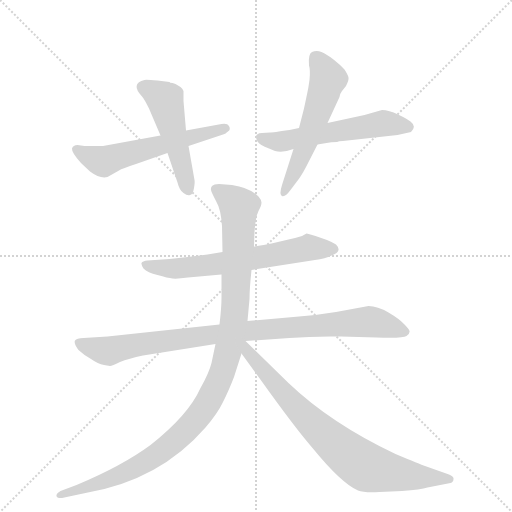
t = 0.00 s
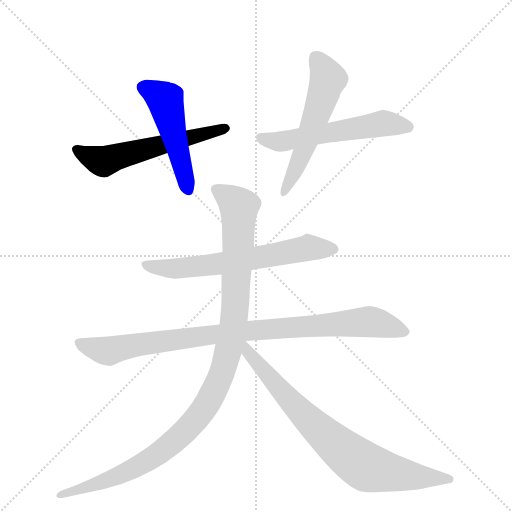
t = 1.35 s
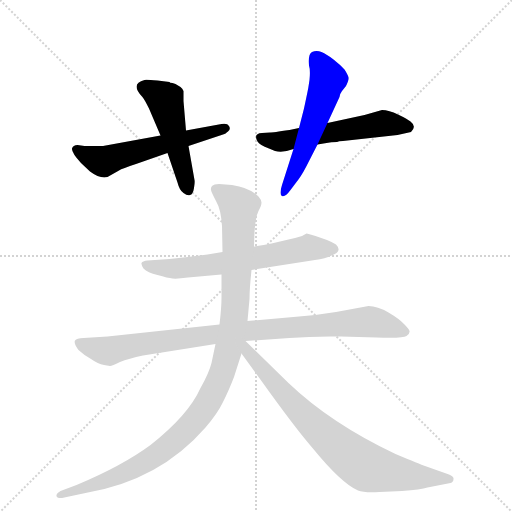
t = 2.71 s
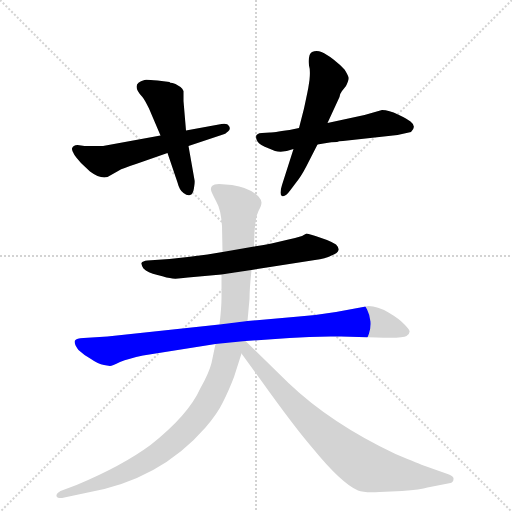
t = 4.06 s
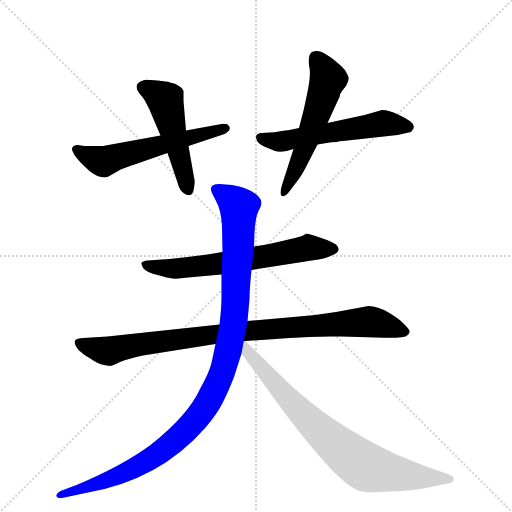
t = 5.42 s
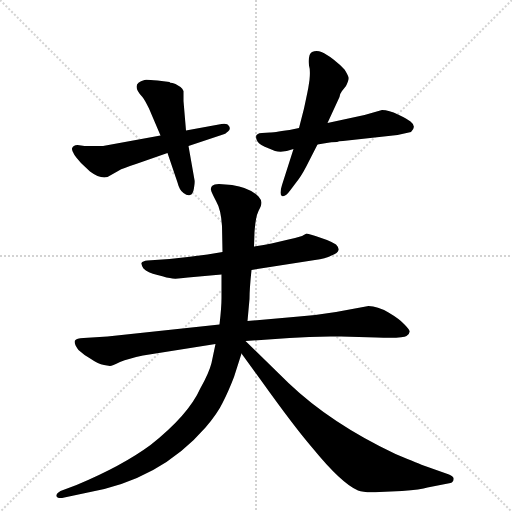
t = 6.77 s

The animated SVG that drew these frames (rendered in a browser with its animation timeline set to each time). Animation: 8 CSS @keyframes rules; one cycle of 6.77 s.

<svg version="1.1" viewBox="0 0 1024 1024" xmlns="http://www.w3.org/2000/svg">
  <g stroke="lightgray" stroke-dasharray="1,1" stroke-width="1" transform="scale(4, 4)">
    <line x1="0" y1="0" x2="256" y2="256"></line>
    <line x1="256" y1="0" x2="0" y2="256"></line>
    <line x1="128" y1="0" x2="128" y2="256"></line>
    <line x1="0" y1="128" x2="256" y2="128"></line>
  </g>
  <g transform="scale(1, -1) translate(0, -860)">
    <style type="text/css">
      
        @keyframes keyframes0 {
          from {
            stroke: blue;
            stroke-dashoffset: 566;
            stroke-width: 128;
          }
          65% {
            animation-timing-function: step-end;
            stroke: blue;
            stroke-dashoffset: 0;
            stroke-width: 128;
          }
          to {
            stroke: black;
            stroke-width: 1024;
          }
        }
        #make-me-a-hanzi-animation-0 {
          animation: keyframes0 0.7106119791666666s both;
          animation-delay: 0s;
          animation-timing-function: linear;
        }
      
        @keyframes keyframes1 {
          from {
            stroke: blue;
            stroke-dashoffset: 491;
            stroke-width: 128;
          }
          62% {
            animation-timing-function: step-end;
            stroke: blue;
            stroke-dashoffset: 0;
            stroke-width: 128;
          }
          to {
            stroke: black;
            stroke-width: 1024;
          }
        }
        #make-me-a-hanzi-animation-1 {
          animation: keyframes1 0.6495768229166666s both;
          animation-delay: 0.7106119791666666s;
          animation-timing-function: linear;
        }
      
        @keyframes keyframes2 {
          from {
            stroke: blue;
            stroke-dashoffset: 555;
            stroke-width: 128;
          }
          64% {
            animation-timing-function: step-end;
            stroke: blue;
            stroke-dashoffset: 0;
            stroke-width: 128;
          }
          to {
            stroke: black;
            stroke-width: 1024;
          }
        }
        #make-me-a-hanzi-animation-2 {
          animation: keyframes2 0.70166015625s both;
          animation-delay: 1.3601888020833333s;
          animation-timing-function: linear;
        }
      
        @keyframes keyframes3 {
          from {
            stroke: blue;
            stroke-dashoffset: 552;
            stroke-width: 128;
          }
          64% {
            animation-timing-function: step-end;
            stroke: blue;
            stroke-dashoffset: 0;
            stroke-width: 128;
          }
          to {
            stroke: black;
            stroke-width: 1024;
          }
        }
        #make-me-a-hanzi-animation-3 {
          animation: keyframes3 0.69921875s both;
          animation-delay: 2.061848958333333s;
          animation-timing-function: linear;
        }
      
        @keyframes keyframes4 {
          from {
            stroke: blue;
            stroke-dashoffset: 637;
            stroke-width: 128;
          }
          67% {
            animation-timing-function: step-end;
            stroke: blue;
            stroke-dashoffset: 0;
            stroke-width: 128;
          }
          to {
            stroke: black;
            stroke-width: 1024;
          }
        }
        #make-me-a-hanzi-animation-4 {
          animation: keyframes4 0.7683919270833334s both;
          animation-delay: 2.761067708333333s;
          animation-timing-function: linear;
        }
      
        @keyframes keyframes5 {
          from {
            stroke: blue;
            stroke-dashoffset: 919;
            stroke-width: 128;
          }
          75% {
            animation-timing-function: step-end;
            stroke: blue;
            stroke-dashoffset: 0;
            stroke-width: 128;
          }
          to {
            stroke: black;
            stroke-width: 1024;
          }
        }
        #make-me-a-hanzi-animation-5 {
          animation: keyframes5 0.9978841145833334s both;
          animation-delay: 3.5294596354166665s;
          animation-timing-function: linear;
        }
      
        @keyframes keyframes6 {
          from {
            stroke: blue;
            stroke-dashoffset: 1071;
            stroke-width: 128;
          }
          78% {
            animation-timing-function: step-end;
            stroke: blue;
            stroke-dashoffset: 0;
            stroke-width: 128;
          }
          to {
            stroke: black;
            stroke-width: 1024;
          }
        }
        #make-me-a-hanzi-animation-6 {
          animation: keyframes6 1.12158203125s both;
          animation-delay: 4.52734375s;
          animation-timing-function: linear;
        }
      
        @keyframes keyframes7 {
          from {
            stroke: blue;
            stroke-dashoffset: 770;
            stroke-width: 128;
          }
          71% {
            animation-timing-function: step-end;
            stroke: blue;
            stroke-dashoffset: 0;
            stroke-width: 128;
          }
          to {
            stroke: black;
            stroke-width: 1024;
          }
        }
        #make-me-a-hanzi-animation-7 {
          animation: keyframes7 0.8766276041666666s both;
          animation-delay: 5.64892578125s;
          animation-timing-function: linear;
        }
      
    </style>
    
      <path d="M 321 589 L 206 568 L 169 568 L 155 570 Q 146 570 144 563 Q 143 555 162 534 L 180 517 Q 200 502 215 506 L 238 519 Q 244 523 272 532 L 335 554 L 377 568 L 449 592 Q 450 592 456 597 Q 462 601 458 608 Q 455 614 443 612 L 372 599 L 321 589 Z" fill="lightgray"></path>
    
      <path d="M 351 692 L 345 694 Q 339 694 339 696 L 315 699 Q 291 701 289 700 Q 260 693 284 667 Q 288 663 298 643 L 321 589 L 335 554 L 355 495 Q 359 479 367 474 Q 375 468 380 470 Q 386 471 388 484 Q 390 496 389 500 L 377 568 L 372 599 L 367 658 L 367 678 Q 365 683 361 686 L 351 692 Z" fill="lightgray"></path>
    
      <path d="M 686 578 L 795 590 L 822 596 Q 834 607 821 617 Q 815 622 796 631 Q 778 640 764 640 L 729 630 L 655 614 L 598 604 L 579 600 Q 545 595 540 595 L 524 594 Q 506 593 515 577 Q 519 570 538 563 L 550 558 Q 566 554 587 562 L 635 571 L 653 574 Q 662 576 674 576 Q 677 578 686 578 Z" fill="lightgray"></path>
    
      <path d="M 655 614 L 679 666 Q 680 673 684 678 L 692 688 Q 698 700 697 705 Q 696 710 689 721 Q 681 730 667 741 Q 653 752 643 756 Q 633 760 624 756 Q 616 752 618 729 Q 621 720 619 700 L 617 687 Q 617 685 608 643 L 598 604 L 587 562 L 564 490 Q 558 471 564 468 Q 570 465 581 480 L 593 496 Q 602 507 612 526 L 635 571 L 655 614 Z" fill="lightgray"></path>
    
      <path d="M 503 320 L 630 340 Q 651 343 663 349 Q 676 354 677 360 Q 678 365 672 371 Q 664 376 654 380 L 631 388 Q 616 393 613 393 L 604 388 Q 588 383 577 381 L 543 373 Q 529 370 508 367 L 445 356 L 415 351 Q 378 346 339 342 L 295 339 Q 285 338 283 334 Q 282 331 287 323 Q 295 315 315 310 Q 336 304 345 303 Q 355 302 376 305 L 443 311 L 503 320 Z" fill="lightgray"></path>
    
      <path d="M 491 178 L 579 184 Q 627 188 682 187 L 753 185 Q 806 183 813 188 Q 820 193 819 198 Q 818 202 808 212 Q 799 222 777 235 Q 755 248 737 248 L 672 236 Q 636 230 598 227 L 495 218 L 439 211 L 215 187 L 167 184 Q 153 184 150 179 Q 147 174 157 160 Q 170 148 182 142 Q 196 132 208 130 L 220 128 Q 224 128 240 136 Q 257 143 286 149 L 431 172 L 491 178 Z" fill="lightgray"></path>
    
      <path d="M 495 218 L 499 262 Q 499 282 503 320 L 508 367 L 509 396 Q 511 426 517 438 Q 523 449 523 455 Q 523 460 517 467 Q 499 485 464 490 L 438 492 Q 428 492 424 488 Q 421 484 422 480 Q 423 475 432 458 Q 442 441 444 408 L 445 356 L 443 311 L 443 264 Q 443 245 439 211 L 431 172 L 423 134 Q 418 114 401 84 Q 377 30 301 -30 Q 244 -72 153 -110 L 121 -122 Q 112 -127 113 -132 Q 114 -137 124 -136 L 171 -126 Q 319 -101 411 5 Q 435 33 445 54 Q 456 75 468 106 L 483 153 L 495 218 Z" fill="lightgray"></path>
    
      <path d="M 759 -124 L 804 -122 Q 842 -119 855 -115 L 901 -106 Q 907 -104 907 -98 Q 908 -93 898 -89 L 850 -72 Q 841 -69 791 -48 Q 662 13 577 94 L 491 178 C 470 199 462 181 483 153 L 523 98 Q 588 7 625 -36 Q 683 -107 716 -121 Q 729 -126 759 -124 Z" fill="lightgray"></path>
    
    
      <clipPath id="make-me-a-hanzi-clip-0">
        <path d="M 321 589 L 206 568 L 169 568 L 155 570 Q 146 570 144 563 Q 143 555 162 534 L 180 517 Q 200 502 215 506 L 238 519 Q 244 523 272 532 L 335 554 L 377 568 L 449 592 Q 450 592 456 597 Q 462 601 458 608 Q 455 614 443 612 L 372 599 L 321 589 Z"></path>
      </clipPath>
      <path clip-path="url(#make-me-a-hanzi-clip-0)" d="M 153 561 L 207 537 L 449 604" fill="none" id="make-me-a-hanzi-animation-0" stroke-dasharray="438 876" stroke-linecap="round"></path>
    
      <clipPath id="make-me-a-hanzi-clip-1">
        <path d="M 351 692 L 345 694 Q 339 694 339 696 L 315 699 Q 291 701 289 700 Q 260 693 284 667 Q 288 663 298 643 L 321 589 L 335 554 L 355 495 Q 359 479 367 474 Q 375 468 380 470 Q 386 471 388 484 Q 390 496 389 500 L 377 568 L 372 599 L 367 658 L 367 678 Q 365 683 361 686 L 351 692 Z"></path>
      </clipPath>
      <path clip-path="url(#make-me-a-hanzi-clip-1)" d="M 288 686 L 330 660 L 376 480" fill="none" id="make-me-a-hanzi-animation-1" stroke-dasharray="363 726" stroke-linecap="round"></path>
    
      <clipPath id="make-me-a-hanzi-clip-2">
        <path d="M 686 578 L 795 590 L 822 596 Q 834 607 821 617 Q 815 622 796 631 Q 778 640 764 640 L 729 630 L 655 614 L 598 604 L 579 600 Q 545 595 540 595 L 524 594 Q 506 593 515 577 Q 519 570 538 563 L 550 558 Q 566 554 587 562 L 635 571 L 653 574 Q 662 576 674 576 Q 677 578 686 578 Z"></path>
      </clipPath>
      <path clip-path="url(#make-me-a-hanzi-clip-2)" d="M 521 585 L 565 577 L 765 613 L 816 606" fill="none" id="make-me-a-hanzi-animation-2" stroke-dasharray="427 854" stroke-linecap="round"></path>
    
      <clipPath id="make-me-a-hanzi-clip-3">
        <path d="M 655 614 L 679 666 Q 680 673 684 678 L 692 688 Q 698 700 697 705 Q 696 710 689 721 Q 681 730 667 741 Q 653 752 643 756 Q 633 760 624 756 Q 616 752 618 729 Q 621 720 619 700 L 617 687 Q 617 685 608 643 L 598 604 L 587 562 L 564 490 Q 558 471 564 468 Q 570 465 581 480 L 593 496 Q 602 507 612 526 L 635 571 L 655 614 Z"></path>
      </clipPath>
      <path clip-path="url(#make-me-a-hanzi-clip-3)" d="M 631 745 L 656 702 L 595 528 L 567 473" fill="none" id="make-me-a-hanzi-animation-3" stroke-dasharray="424 848" stroke-linecap="round"></path>
    
      <clipPath id="make-me-a-hanzi-clip-4">
        <path d="M 503 320 L 630 340 Q 651 343 663 349 Q 676 354 677 360 Q 678 365 672 371 Q 664 376 654 380 L 631 388 Q 616 393 613 393 L 604 388 Q 588 383 577 381 L 543 373 Q 529 370 508 367 L 445 356 L 415 351 Q 378 346 339 342 L 295 339 Q 285 338 283 334 Q 282 331 287 323 Q 295 315 315 310 Q 336 304 345 303 Q 355 302 376 305 L 443 311 L 503 320 Z"></path>
      </clipPath>
      <path clip-path="url(#make-me-a-hanzi-clip-4)" d="M 291 331 L 328 323 L 364 324 L 447 333 L 618 365 L 668 362" fill="none" id="make-me-a-hanzi-animation-4" stroke-dasharray="509 1018" stroke-linecap="round"></path>
    
      <clipPath id="make-me-a-hanzi-clip-5">
        <path d="M 491 178 L 579 184 Q 627 188 682 187 L 753 185 Q 806 183 813 188 Q 820 193 819 198 Q 818 202 808 212 Q 799 222 777 235 Q 755 248 737 248 L 672 236 Q 636 230 598 227 L 495 218 L 439 211 L 215 187 L 167 184 Q 153 184 150 179 Q 147 174 157 160 Q 170 148 182 142 Q 196 132 208 130 L 220 128 Q 224 128 240 136 Q 257 143 286 149 L 431 172 L 491 178 Z"></path>
      </clipPath>
      <path clip-path="url(#make-me-a-hanzi-clip-5)" d="M 156 176 L 218 158 L 476 197 L 740 217 L 810 196" fill="none" id="make-me-a-hanzi-animation-5" stroke-dasharray="791 1582" stroke-linecap="round"></path>
    
      <clipPath id="make-me-a-hanzi-clip-6">
        <path d="M 495 218 L 499 262 Q 499 282 503 320 L 508 367 L 509 396 Q 511 426 517 438 Q 523 449 523 455 Q 523 460 517 467 Q 499 485 464 490 L 438 492 Q 428 492 424 488 Q 421 484 422 480 Q 423 475 432 458 Q 442 441 444 408 L 445 356 L 443 311 L 443 264 Q 443 245 439 211 L 431 172 L 423 134 Q 418 114 401 84 Q 377 30 301 -30 Q 244 -72 153 -110 L 121 -122 Q 112 -127 113 -132 Q 114 -137 124 -136 L 171 -126 Q 319 -101 411 5 Q 435 33 445 54 Q 456 75 468 106 L 483 153 L 495 218 Z"></path>
      </clipPath>
      <path clip-path="url(#make-me-a-hanzi-clip-6)" d="M 433 481 L 478 446 L 478 408 L 469 228 L 456 155 L 425 71 L 397 28 L 357 -15 L 289 -66 L 207 -104 L 120 -130" fill="none" id="make-me-a-hanzi-animation-6" stroke-dasharray="943 1886" stroke-linecap="round"></path>
    
      <clipPath id="make-me-a-hanzi-clip-7">
        <path d="M 759 -124 L 804 -122 Q 842 -119 855 -115 L 901 -106 Q 907 -104 907 -98 Q 908 -93 898 -89 L 850 -72 Q 841 -69 791 -48 Q 662 13 577 94 L 491 178 C 470 199 462 181 483 153 L 523 98 Q 588 7 625 -36 Q 683 -107 716 -121 Q 729 -126 759 -124 Z"></path>
      </clipPath>
      <path clip-path="url(#make-me-a-hanzi-clip-7)" d="M 490 171 L 505 144 L 602 35 L 723 -68 L 795 -88 L 898 -98" fill="none" id="make-me-a-hanzi-animation-7" stroke-dasharray="642 1284" stroke-linecap="round"></path>
    
  </g>
</svg>
